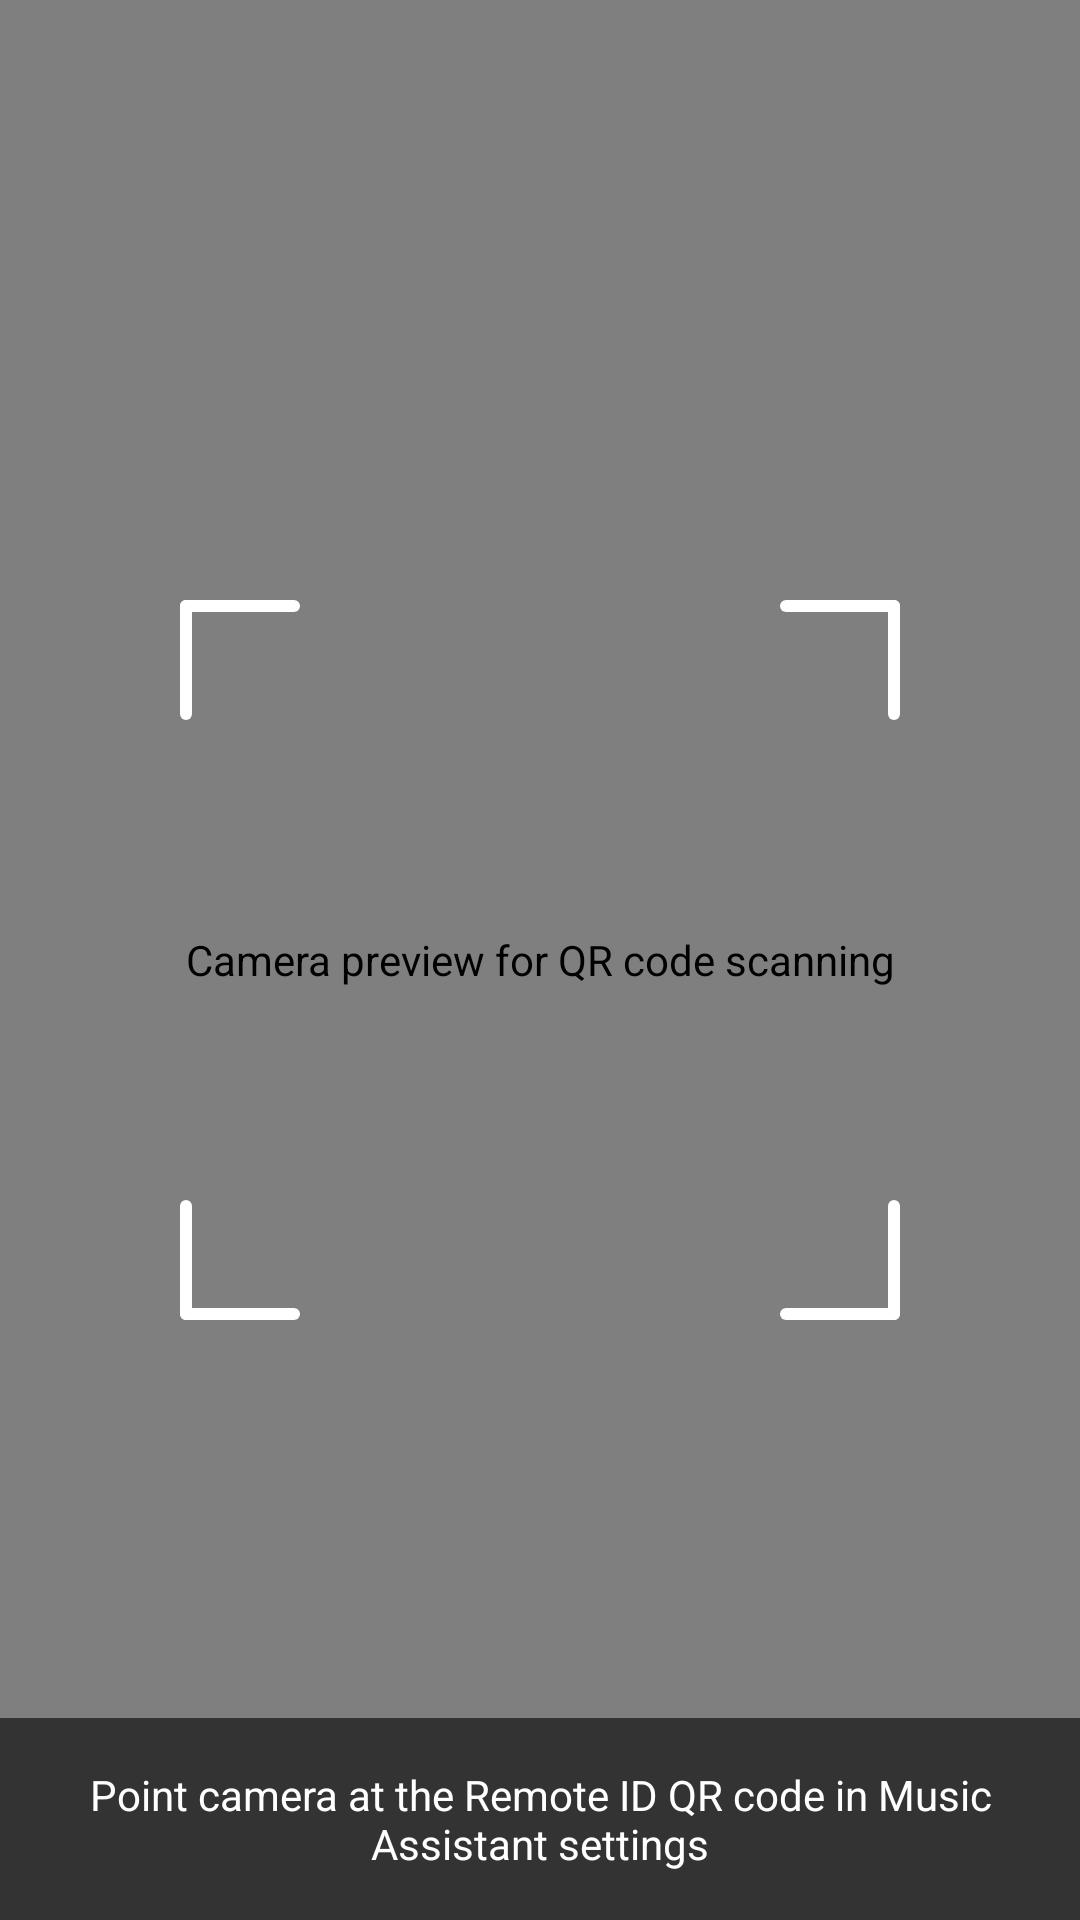

Here is an Android app screen rendered from its layout file. Give the layout XML and the strings, colors and styles it references.
<!-- AndroidManifest.xml: application theme Theme.SendSpinDroid -->
<!-- res/layout/dialog_qr_scanner.xml -->
<?xml version="1.0" encoding="utf-8"?>
<FrameLayout xmlns:android="http://schemas.android.com/apk/res/android"
    xmlns:app="http://schemas.android.com/apk/res-auto"
    xmlns:tools="http://schemas.android.com/tools"
    android:layout_width="match_parent"
    android:layout_height="400dp"
    android:background="@android:color/black">

    
    <androidx.camera.view.PreviewView
        android:id="@+id/cameraPreview"
        android:layout_width="match_parent"
        android:layout_height="match_parent"
        android:contentDescription="@string/accessibility_camera_preview"
        app:scaleType="fillCenter" />

    
    <View
        android:id="@+id/scanOverlay"
        android:layout_width="240dp"
        android:layout_height="240dp"
        android:layout_gravity="center"
        android:background="@drawable/qr_scan_overlay" />

    
    <LinearLayout
        android:layout_width="match_parent"
        android:layout_height="wrap_content"
        android:layout_gravity="bottom"
        android:background="#99000000"
        android:orientation="vertical"
        android:padding="16dp">

        <TextView
            android:id="@+id/instructionText"
            android:layout_width="match_parent"
            android:layout_height="wrap_content"
            android:gravity="center"
            android:text="@string/qr_scanner_instruction"
            android:textColor="@android:color/white"
            android:textSize="14sp" />

        <ProgressBar
            android:id="@+id/scanProgress"
            android:layout_width="wrap_content"
            android:layout_height="wrap_content"
            android:layout_gravity="center"
            android:layout_marginTop="8dp"
            android:visibility="gone"
            android:indeterminateTint="@android:color/white"
            tools:visibility="visible" />

    </LinearLayout>

    
    <LinearLayout
        android:id="@+id/permissionDeniedView"
        android:layout_width="match_parent"
        android:layout_height="match_parent"
        android:background="@android:color/black"
        android:gravity="center"
        android:orientation="vertical"
        android:padding="24dp"
        android:visibility="gone"
        tools:visibility="gone">

        <ImageView
            android:layout_width="64dp"
            android:layout_height="64dp"
            android:src="@android:drawable/ic_menu_camera"
            android:tint="@android:color/darker_gray"
            android:importantForAccessibility="no" />

        <TextView
            android:layout_width="match_parent"
            android:layout_height="wrap_content"
            android:layout_marginTop="16dp"
            android:gravity="center"
            android:text="@string/camera_permission_required"
            android:textColor="@android:color/white"
            android:textSize="16sp" />

        <com.google.android.material.button.MaterialButton
            android:id="@+id/grantPermissionButton"
            android:layout_width="wrap_content"
            android:layout_height="wrap_content"
            android:layout_marginTop="16dp"
            android:text="@string/grant_permission" />

        <com.google.android.material.button.MaterialButton
            android:id="@+id/enterManuallyButton"
            style="@style/Widget.MaterialComponents.Button.TextButton"
            android:layout_width="wrap_content"
            android:layout_height="wrap_content"
            android:text="@string/enter_remote_manually"
            android:textColor="@android:color/white" />

    </LinearLayout>

</FrameLayout>
<!-- resources referenced by this layout -->
<resources>
  <string name="accessibility_camera_preview">Camera preview for QR code scanning</string>
  <string name="camera_permission_required">Camera permission is required to scan QR codes</string>
  <string name="enter_remote_manually">Enter Manually</string>
  <string name="grant_permission">Grant Permission</string>
  <string name="qr_scanner_instruction">Point camera at the Remote ID QR code in Music Assistant settings</string>
  <color name="md_theme_light_primary">#6750A4</color>
  <color name="md_theme_light_onPrimary">#FFFFFF</color>
  <color name="md_theme_light_primaryContainer">#EADDFF</color>
  <color name="md_theme_light_onPrimaryContainer">#21005D</color>
  <color name="md_theme_light_secondary">#625B71</color>
  <color name="md_theme_light_onSecondary">#FFFFFF</color>
  <color name="md_theme_light_secondaryContainer">#E8DEF8</color>
  <color name="md_theme_light_onSecondaryContainer">#1D192B</color>
  <color name="md_theme_light_tertiary">#7D5260</color>
  <color name="md_theme_light_onTertiary">#FFFFFF</color>
  <color name="md_theme_light_tertiaryContainer">#FFD8E4</color>
  <color name="md_theme_light_onTertiaryContainer">#31111D</color>
  <color name="md_theme_light_error">#B3261E</color>
  <color name="md_theme_light_onError">#FFFFFF</color>
  <color name="md_theme_light_errorContainer">#F9DEDC</color>
  <color name="md_theme_light_onErrorContainer">#410E0B</color>
  <color name="md_theme_light_background">#FFFBFE</color>
  <color name="md_theme_light_onBackground">#1C1B1F</color>
  <color name="md_theme_light_surface">#FFFBFE</color>
  <color name="md_theme_light_onSurface">#1C1B1F</color>
  <color name="md_theme_light_surfaceVariant">#E7E0EC</color>
  <color name="md_theme_light_onSurfaceVariant">#49454F</color>
  <color name="md_theme_light_outline">#79747E</color>
  <color name="md_theme_light_outlineVariant">#CAC4D0</color>
  <color name="md_theme_light_inverseSurface">#313033</color>
  <color name="md_theme_light_inverseOnSurface">#F4EFF4</color>
  <color name="md_theme_light_inversePrimary">#D0BCFF</color>
</resources>
